Run: headless pygame with SDL's dummy video driver; simulated clock (each Clock.tick advances the game by its frame time, no real sleeping); random seed 0; keys injected as events and as key.get_pressed() state; no mouse input.
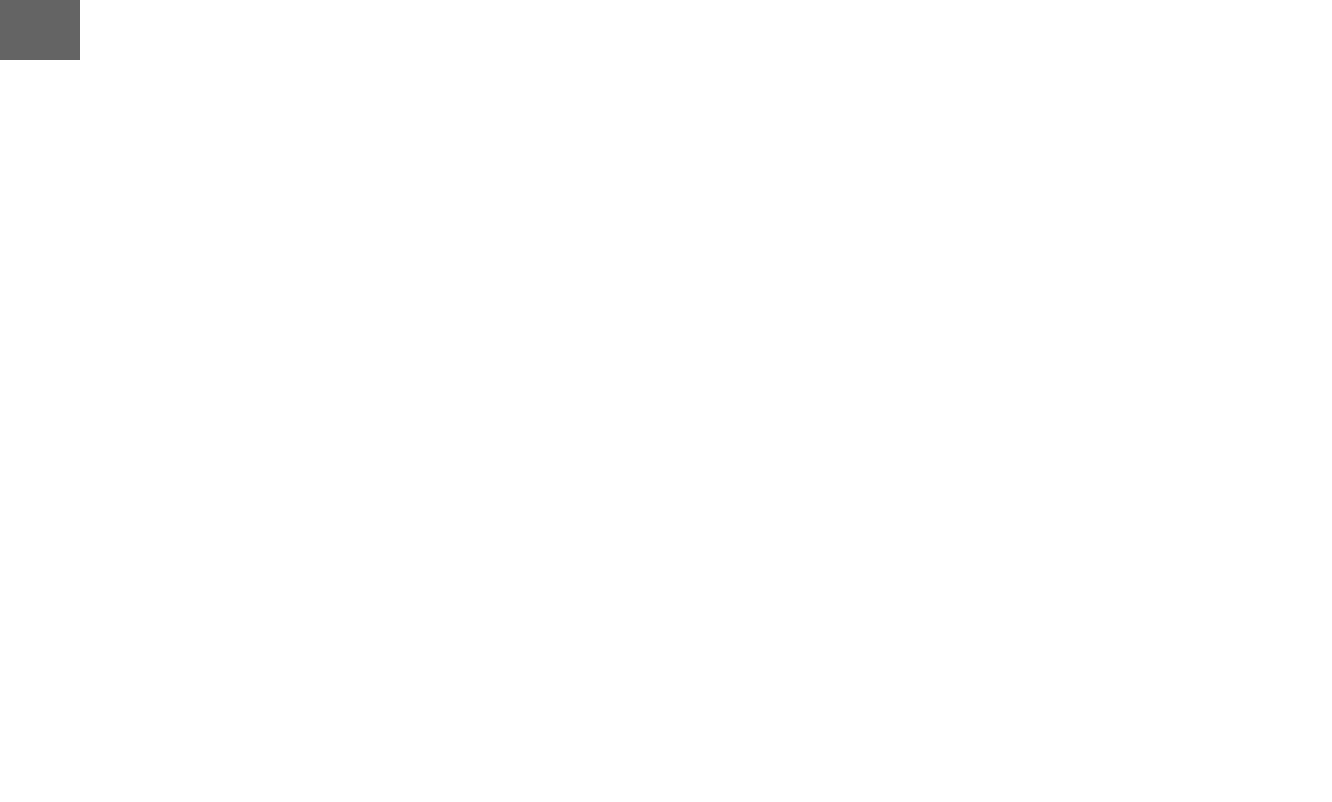
Frame 1 of 4 · flips 1–60 · no input
Frame 2 of 4 · flips 61–180 · tapped SPACE, RETURN · held RIGHT (→), D · screen unchanged from frame 1, image omitted
Frame 3 of 4 · flips 181–300 · held DOWN (↓), S · screen unchanged from frame 2, image omitted
Frame 4 of 4 · flips 301–420 · held LEFT (←), A, UP (↑), W · screen unchanged from frame 3, image omitted

The pygame program that drew these frames:

# TEST
# The purpose of this test is in order to succesfully implement the drag and drop function,
# whilst also having instances reappear in the sidebar menu after they are dragged, allowing
# for multiple instances of the same gate to be dragged onto the workspace.
import pygame

pygame.init()
clock = pygame.time.Clock()

WIDTH, HEIGHT = 1332, 802
SCREEN = pygame.display.set_mode((WIDTH, HEIGHT))

allSprites = pygame.sprite.Group()

class Rectangle(pygame.sprite.Sprite):
    def __init__(self):
        pygame.sprite.Sprite.__init__(self)
        self.image = pygame.Surface([80, 60])
        self.image.fill([100, 100, 100])
        self.rect = self.image.get_rect()

def main():
    run = True

    rec1 = Rectangle()
    rec2 = Rectangle()
    rec3 = Rectangle()

    allSprites.add(rec1)
    allSprites.add(rec2)
    allSprites.add(rec3)
    
    # Main game loop
    while run:
        # Checks if the game was quit
        for event in pygame.event.get():
            if event.type == pygame.QUIT:
                run = False
        # Draws the screen every game loop
        SCREEN.fill((255, 255, 255))

        allSprites.draw(SCREEN)

        pygame.display.update()

    pygame.quit()

main()
